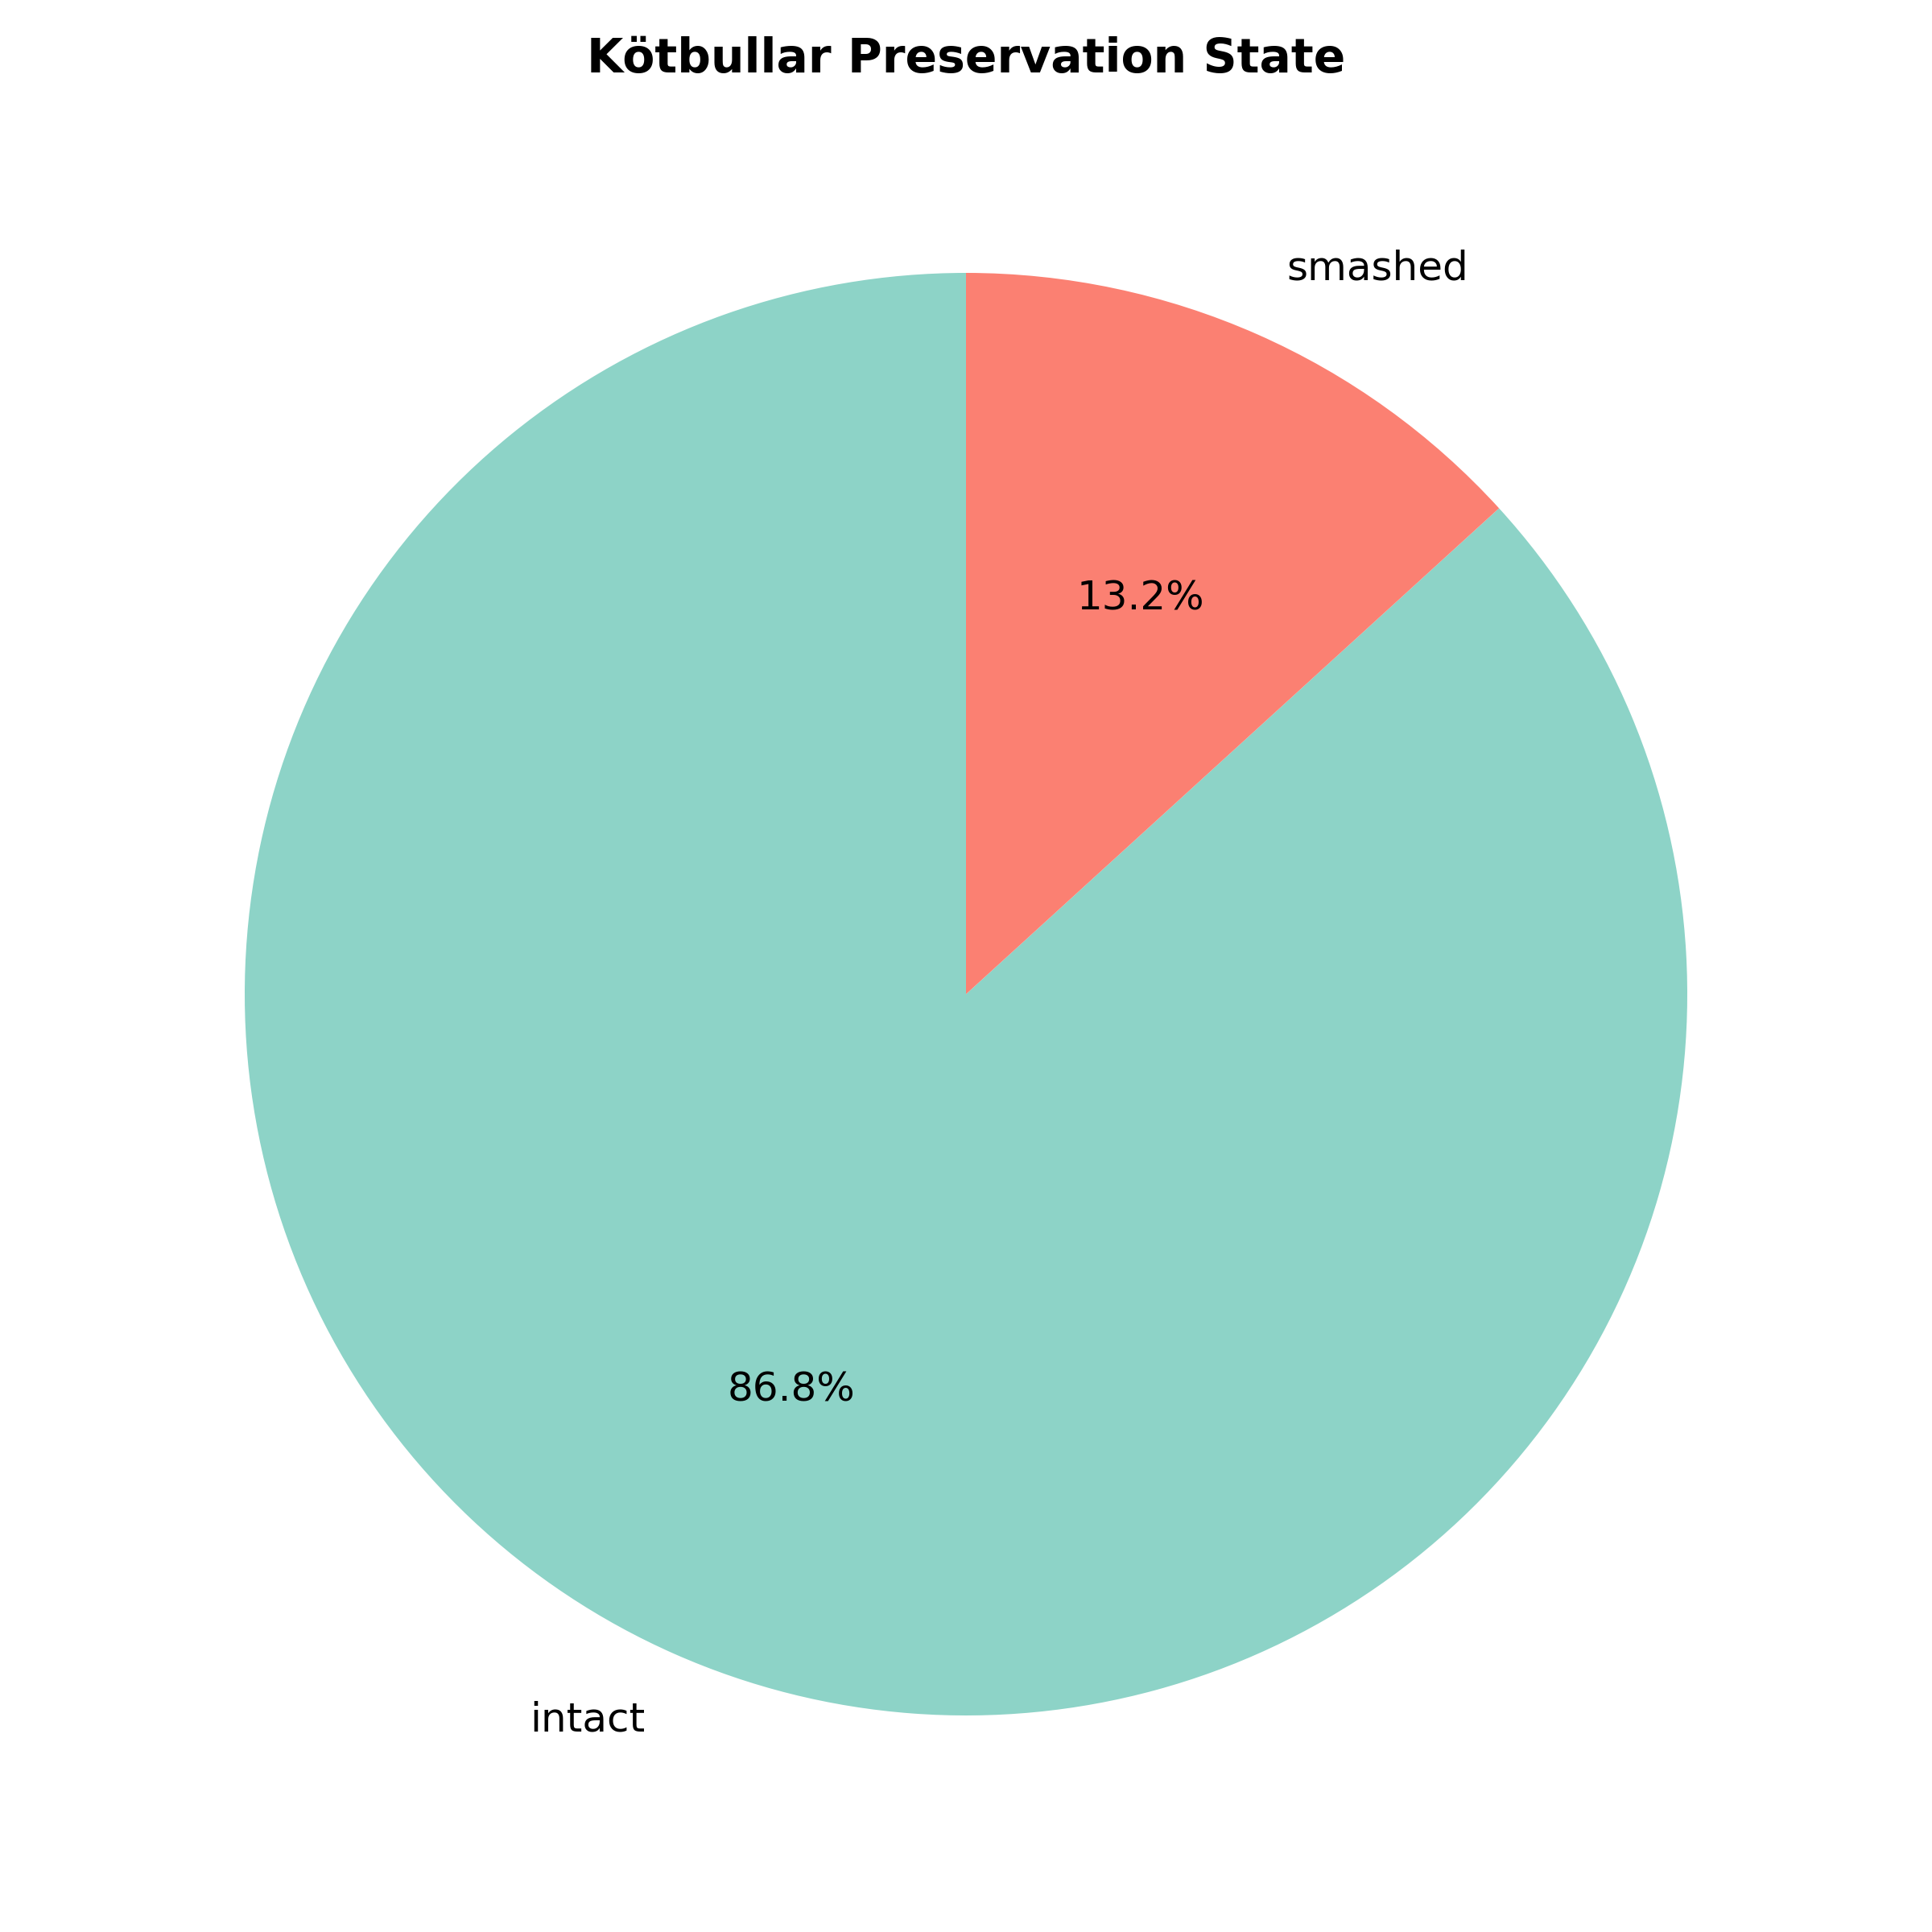

Source data for this figure (header and first rows):
condition, count
intact, 118
smashed, 18
